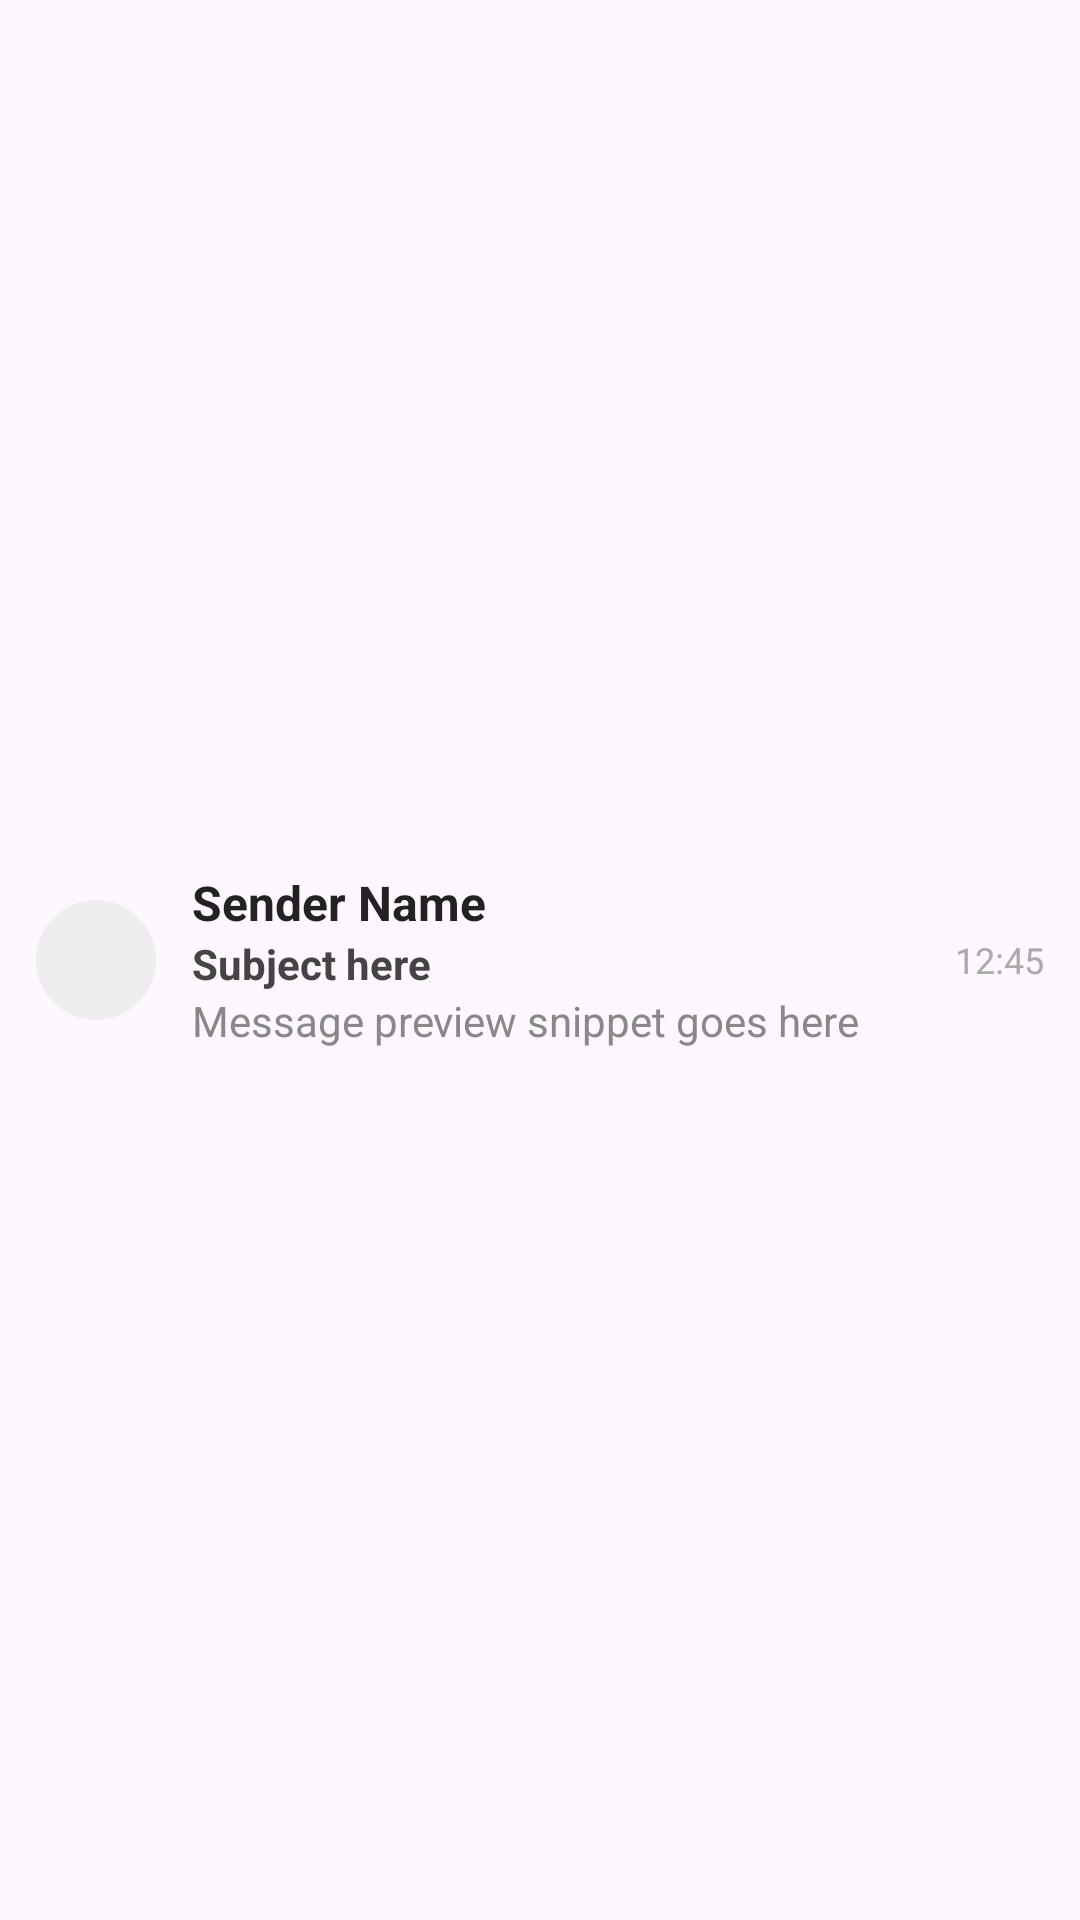

Here is an Android app screen rendered from its layout file. Give the layout XML and the strings, colors and styles it references.
<!-- AndroidManifest.xml: application theme Theme.GoMail -->
<!-- res/layout/mail_item.xml -->
<?xml version="1.0" encoding="utf-8"?>
<LinearLayout xmlns:android="http://schemas.android.com/apk/res/android"
    android:layout_width="match_parent"
    android:layout_height="wrap_content"
    android:orientation="horizontal"
    android:padding="12dp"
    android:gravity="center_vertical">

    <ImageView
        android:id="@+id/imageAvatar"
        android:layout_width="40dp"
        android:layout_height="40dp"
        android:src="@drawable/ic_person"
        android:scaleType="centerCrop"
        android:background="@drawable/circle_bg"/>

    <LinearLayout
        android:orientation="vertical"
        android:layout_marginStart="12dp"
        android:layout_width="0dp"
        android:layout_height="wrap_content"
        android:layout_weight="1">

        <TextView
            android:id="@+id/textFrom"
            android:textStyle="bold"
            android:textColor="#222"
            android:text="Sender Name"
            android:textSize="16sp"
            android:singleLine="true"
            android:ellipsize="end"
            android:layout_width="wrap_content"
            android:layout_height="wrap_content"/>

        <TextView
            android:id="@+id/textSubject"
            android:text="Subject here"
            android:textStyle="bold"
            android:textColor="#444"
            android:layout_width="wrap_content"
            android:layout_height="wrap_content"
            android:singleLine="true"
            android:ellipsize="end"/>

        <TextView
            android:id="@+id/textSnippet"
            android:text="Message preview snippet goes here"
            android:textColor="#888"
            android:layout_width="wrap_content"
            android:layout_height="wrap_content"
            android:maxLines="1"
            android:ellipsize="end"/>
    </LinearLayout>

    <TextView
        android:id="@+id/textDate"
        android:layout_width="wrap_content"
        android:layout_height="wrap_content"
        android:text="12:45"
        android:textColor="#aaa"
        android:textSize="12sp"/>
</LinearLayout>
<!-- resources referenced by this layout -->
<resources>
  <!-- drawable circle_bg (drawable) -->
  <shape xmlns:android="http://schemas.android.com/apk/res/android"
      android:shape="oval">
      <solid android:color="#EEEEEE"/>
  </shape>
  <style name="Theme.GoMail" parent="Base.Theme.GoMail" />
  <style name="Base.Theme.GoMail" parent="Theme.Material3.DayNight.NoActionBar">
          
          
      </style>
</resources>
